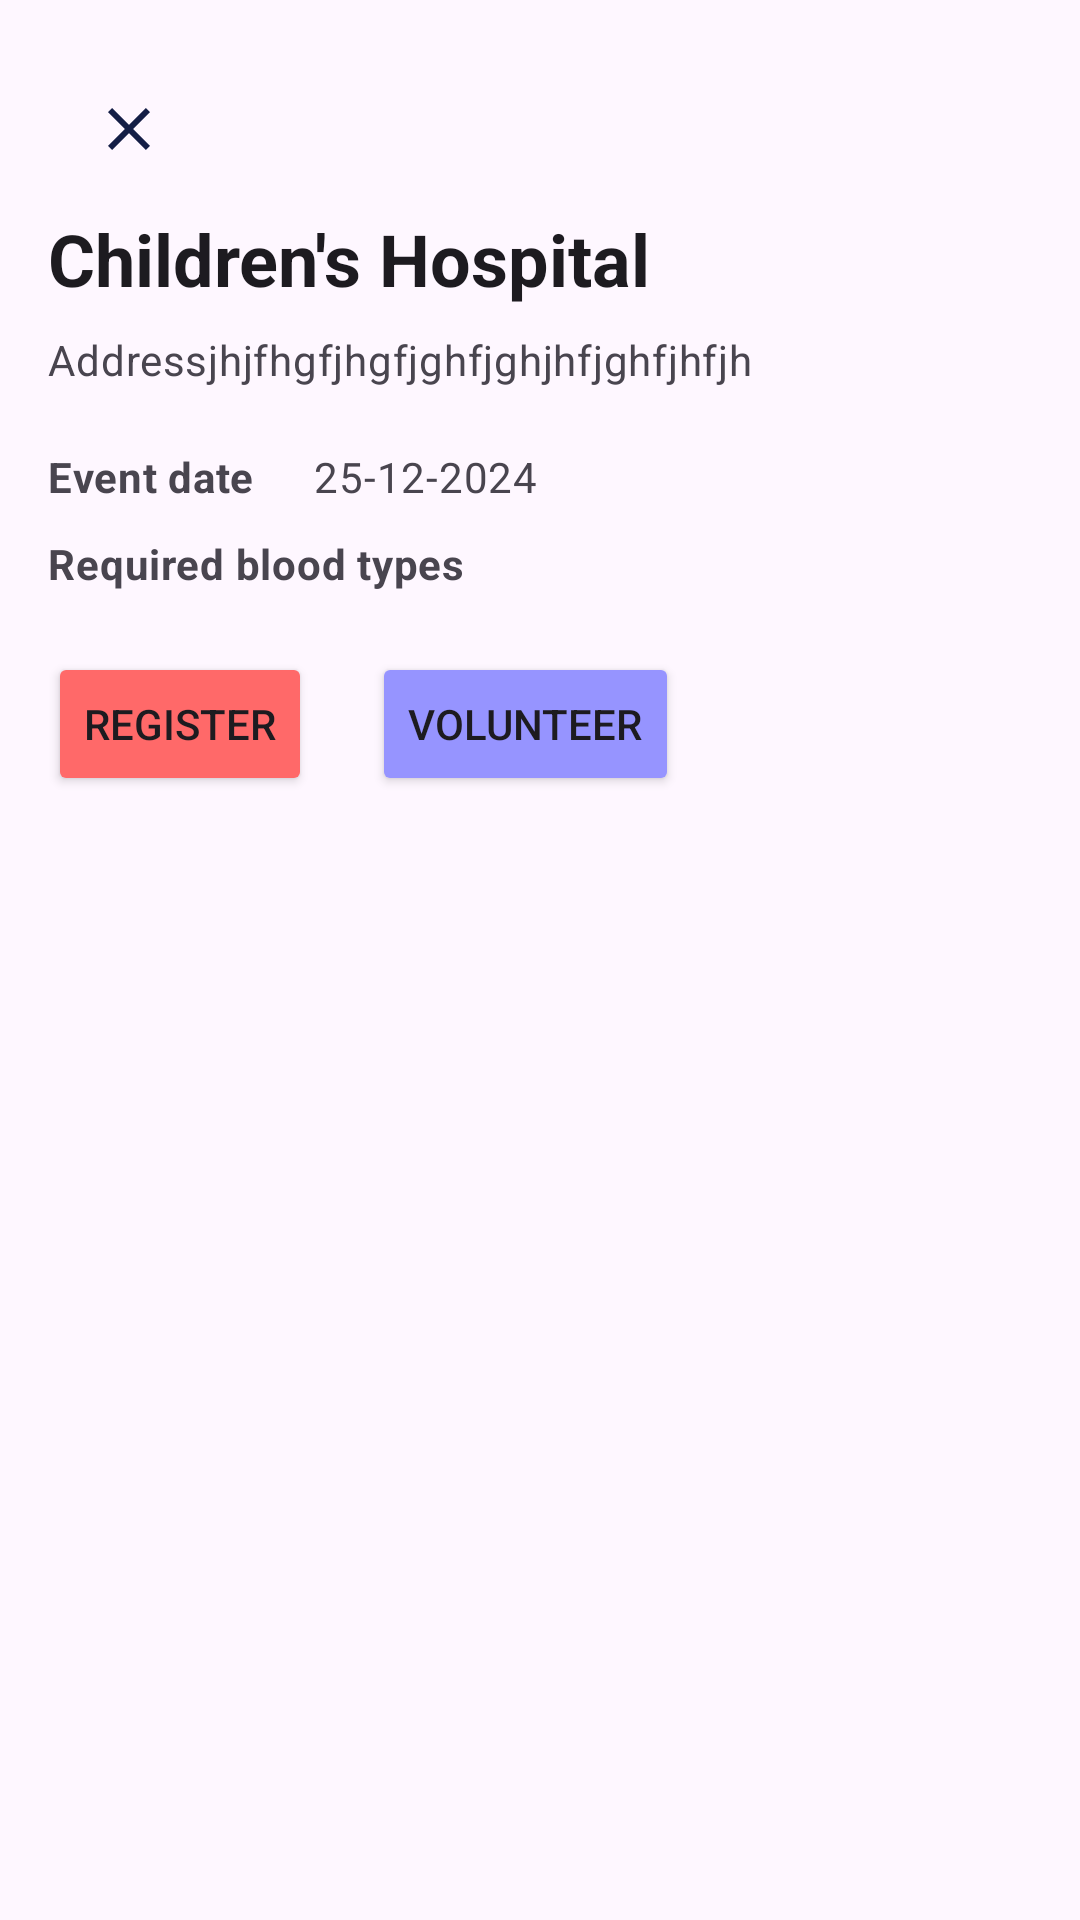

Produce the Android XML layout that renders to this screen, including the resource entries it uses.
<!-- AndroidManifest.xml: application theme Theme.HeartFlowApp -->
<!-- res/layout/fragment_donor_site_details.xml -->
<LinearLayout xmlns:android="http://schemas.android.com/apk/res/android"
    android:layout_width="match_parent"
    android:layout_height="match_parent"
    android:orientation="vertical"
    android:padding="16dp">
    <ImageButton
        android:id="@+id/close_button"
        android:layout_width="wrap_content"
        android:layout_height="wrap_content"
        android:contentDescription="@string/action_close"
        android:src="@drawable/icon_close"
        android:padding="15dp"
        android:backgroundTint="@android:color/transparent" />

    <TextView
        android:id="@+id/site_name"
        style="@style/MaterialAlertDialog.Material3.Title.Text"
        android:layout_width="match_parent"
        android:layout_height="wrap_content"
        android:text="Children's Hospital"
        android:textStyle="bold" />

    <TextView
        android:id="@+id/site_address"
        style="@style/MaterialAlertDialog.Material3.Body.Text"
        android:layout_width="match_parent"
        android:layout_height="wrap_content"
        android:layout_marginTop="8dp"
        android:text="Addressjhjfhgfjhgfjghfjghjhfjghfjhfjh" />

    <LinearLayout
        android:layout_width="match_parent"
        android:layout_height="wrap_content"
        android:layout_marginTop="20dp"
        android:orientation="horizontal">

        <TextView
            style="@style/MaterialAlertDialog.Material3.Body.Text"
            android:layout_width="wrap_content"
            android:layout_height="wrap_content"
            android:text="@string/label_event_date"
            android:textStyle="bold" />

        <TextView
            android:id="@+id/site_date"
            style="@style/MaterialAlertDialog.Material3.Body.Text"
            android:layout_width="wrap_content"
            android:layout_height="wrap_content"
            android:layout_marginStart="20dp"
            android:text="25-12-2024" />
    </LinearLayout>

    <TextView
        style="@style/MaterialAlertDialog.Material3.Body.Text"
        android:layout_width="wrap_content"
        android:layout_height="wrap_content"
        android:layout_marginTop="10dp"
        android:text="@string/label_required_types"
        android:textStyle="bold" />

    <LinearLayout
        android:id="@+id/blood_types_container"
        android:layout_width="match_parent"
        android:layout_height="wrap_content"
        android:layout_marginTop="10dp"
        android:orientation="horizontal" />


    <LinearLayout
        android:layout_width="match_parent"
        android:layout_height="wrap_content"
        android:layout_marginTop="10dp"
        android:orientation="horizontal">

        <Button
            android:id="@+id/register_button"
            android:layout_width="wrap_content"
            android:layout_height="wrap_content"
            android:backgroundTint="@color/primary_red"
            android:text="@string/action_register" />

        <Button
            android:id="@+id/volunteer_button"
            android:layout_width="wrap_content"
            android:layout_height="wrap_content"
            android:layout_marginStart="20dp"
            android:backgroundTint="@color/purple"
            android:text="@string/action_volunteer" />

    </LinearLayout>
</LinearLayout>
<!-- resources referenced by this layout -->
<resources>
  <color name="primary_red">#FFFF6969</color>
  <color name="purple">#FF9694FF</color>
  <!-- drawable icon_close (drawable) -->
  <vector xmlns:android="http://schemas.android.com/apk/res/android"
      android:width="24dp"
      android:height="24dp"
      android:viewportWidth="960"
      android:viewportHeight="960">
    <path
        android:pathData="m256,760 l-56,-56 224,-224 -224,-224 56,-56 224,224 224,-224 56,56 -224,224 224,224 -56,56 -224,-224 -224,224Z"
        android:fillColor="#141E46"/>
  </vector>
  <string name="action_close">Close</string>
  <string name="action_register">Register</string>
  <string name="action_volunteer">Volunteer</string>
  <string name="label_event_date">Event date</string>
  <string name="label_required_types">Required blood types</string>
  <style name="Theme.HeartFlowApp" parent="Base.Theme.HeartFlowApp" />
  <style name="Base.Theme.HeartFlowApp" parent="Theme.Material3.DayNight.NoActionBar">
          
          
      </style>
</resources>
